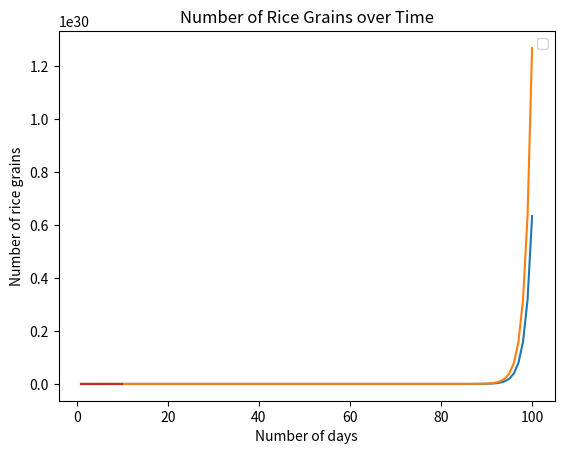

Here is the Python script that generated this plot:
import matplotlib.pyplot as plt

def compute_sorori_shinzaemon(n_days=100):
    list_n_grains = [2**(day - 1) for day in range(1, n_days + 1)]
    list_total_grains = [sum(list_n_grains[:i + 1]) for i in range(n_days)]
    return list_n_grains, list_total_grains

def calculate_days_of_survival(total_grains, num_people, grains_per_day_per_person):
    return total_grains // (num_people * grains_per_day_per_person)

# Problem 1
list_n_grains_1, list_total_grains_1 = compute_sorori_shinzaemon(n_days=100)

# Problem 2 (Example: 10 days)
list_n_grains_2, list_total_grains_2 = compute_sorori_shinzaemon(n_days=10)

# Plotting
plt.plot(range(1, 101), list_n_grains_1)
plt.plot(range(1, 101), list_total_grains_1)
plt.plot(range(1, 11), list_n_grains_2)
plt.plot(range(1, 11), list_total_grains_2)

# Problem 3
total_grains_3 = list_total_grains_1[-1]
num_people_3, grains_per_day_per_person_3 = 4, 500
days_of_survival = calculate_days_of_survival(total_grains_3, num_people_3, grains_per_day_per_person_3)
print(f"With {total_grains_3} grains, {num_people_3} people can survive for {days_of_survival} days.")

plt.xlabel('Number of days')
plt.ylabel('Number of rice grains')
plt.title('Number of Rice Grains over Time')
plt.legend()
plt.show()
